33-way image classification set "images" from GitHub (qasim418/Chocolathon); label vocabulary: cocoa shot amaretto, cocoa shot bourbon, cocoa shot chocolate cake, cocoa shot old fashioned, cocoa shot tequila, cocoa shot whiskey, truffle amaretto, truffle bananas foster, truffle brownie batter, truffle caramel apple cider, truffle champagne, truffle cheesecake, truffle confetti cake, truffle cookies and cream, truffle creamsicle, truffle creme brulee, truffle dulce de leche, truffle espresso martini, truffle grey salt caramel, truffle key lime pie, truffle lemon, truffle manhattan, truffle maple cream, truffle peanut butter caramel, truffle pineapple moscato, truffle pistachio, truffle pumpkin spice latte, truffle raspberry, truffle s mores, truffle salted caramel, truffle strawberry shortcake, truffle tea honey, truffle turtle.

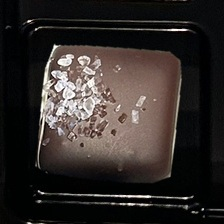
Label: truffle grey salt caramel

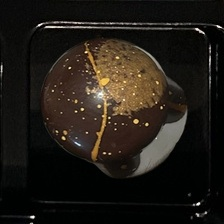
Label: truffle pumpkin spice latte

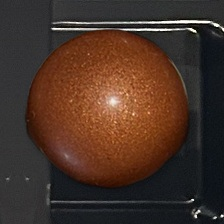
Label: truffle caramel apple cider

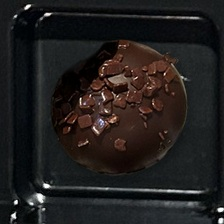
Label: cocoa shot chocolate cake

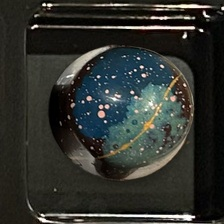
Label: truffle tea honey

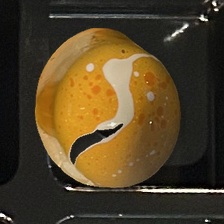
Label: truffle creamsicle
